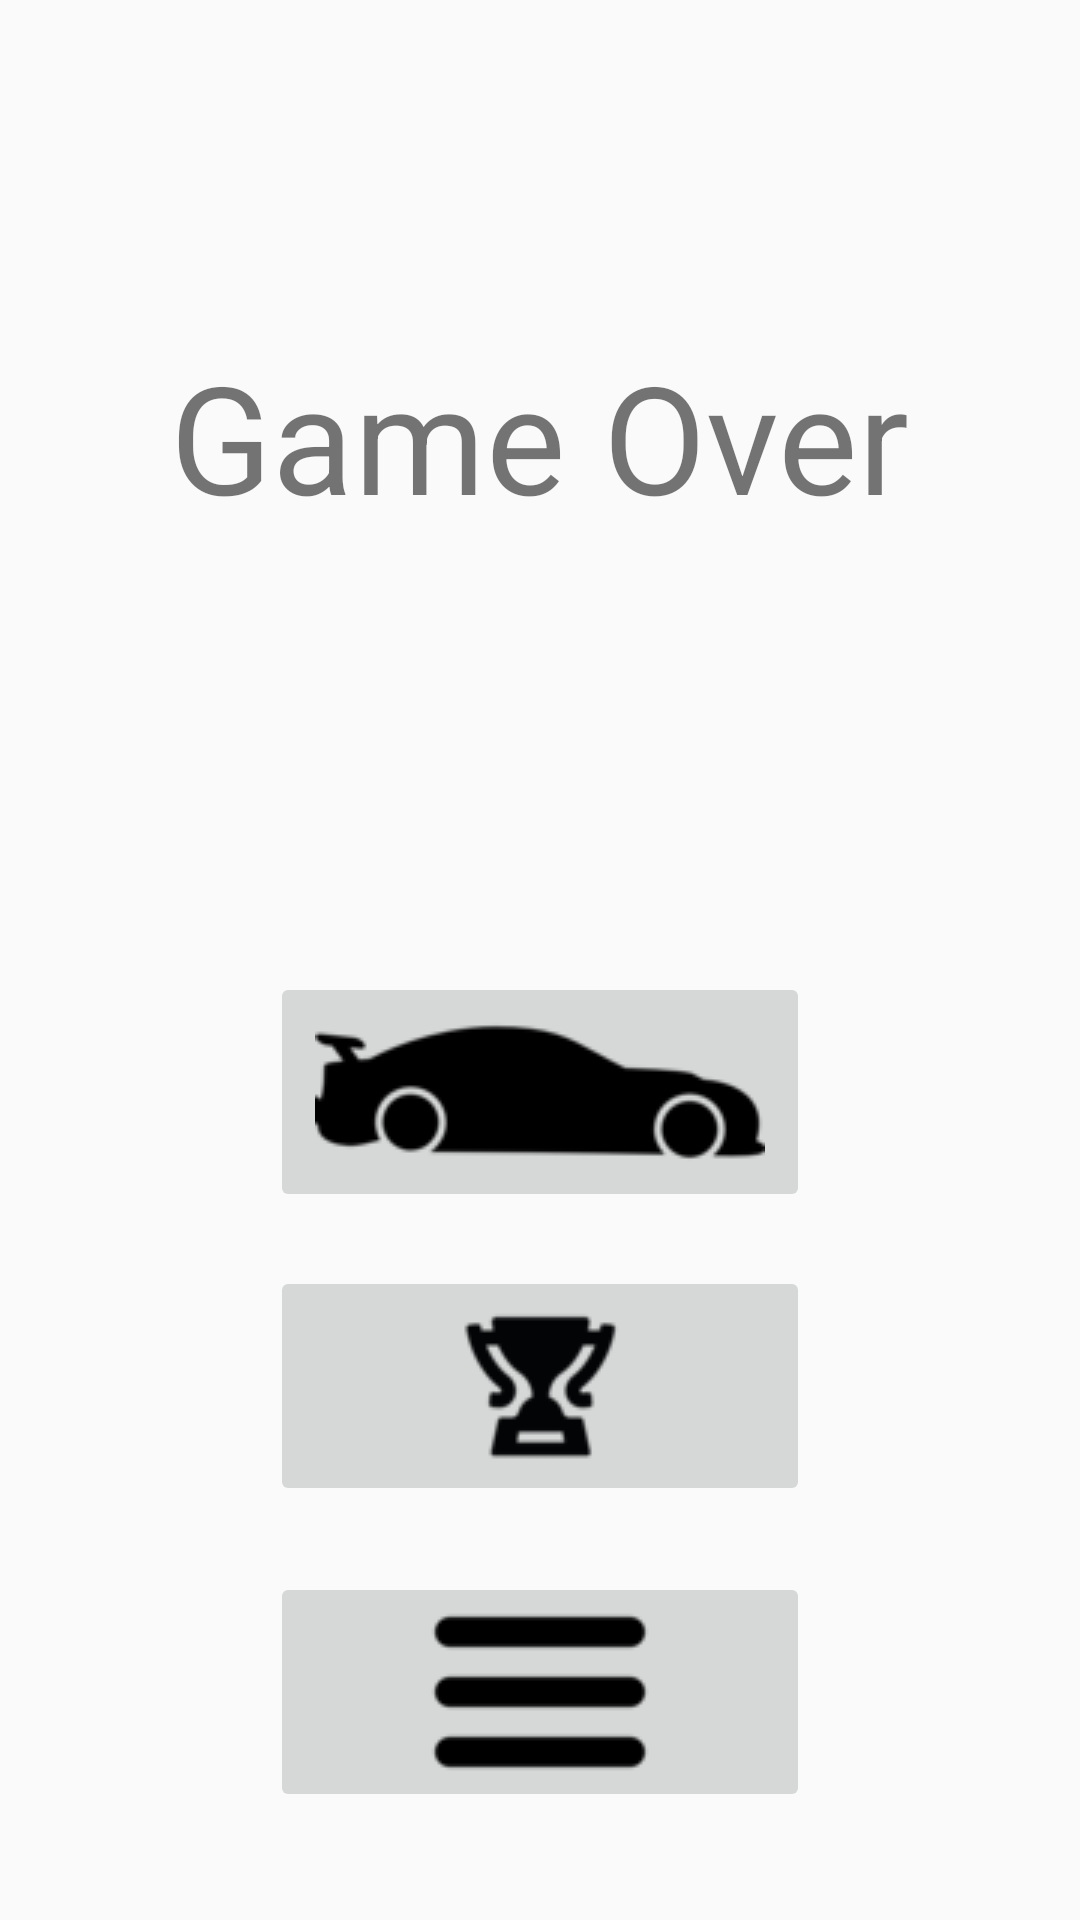

Here is an Android app screen rendered from its layout file. Give the layout XML and the strings, colors and styles it references.
<!-- AndroidManifest.xml: application theme AppTheme.NoActionBar -->
<!-- res/layout/activity_quit.xml -->
<?xml version="1.0" encoding="utf-8"?>
<RelativeLayout xmlns:android="http://schemas.android.com/apk/res/android"
    xmlns:app="http://schemas.android.com/apk/res-auto"
    xmlns:tools="http://schemas.android.com/tools"
    android:layout_width="match_parent"
    android:layout_height="match_parent"
    tools:context=".MainActivity">


    <TextView
        android:id="@+id/text_view_id"
        android:layout_width="wrap_content"
        android:layout_height="wrap_content"
        android:layout_alignParentTop="true"
        android:layout_centerHorizontal="true"
        android:layout_marginTop="112dp"
        android:text="Game Over"
        android:textSize="50dp" />
    <ImageButton
        android:id="@+id/playBtn"
        android:layout_width="180dp"
        android:layout_height="80dp"
        android:layout_alignParentBottom="true"
        android:layout_centerHorizontal="true"
        android:layout_marginBottom="236dp"
        android:contentDescription="@string/playBtn"
        app:srcCompat="@drawable/playgamebtn" />

    <ImageButton
        android:id="@+id/showScoreBtn"
        android:layout_width="180dp"
        android:layout_height="80dp"
        android:layout_alignParentBottom="true"
        android:layout_centerHorizontal="true"
        android:layout_marginBottom="138dp"
        android:contentDescription="@string/scoreBtn"
        app:srcCompat="@drawable/scorebtn" />

    <ImageButton
        android:id="@+id/settingBtn"
        android:layout_width="180dp"
        android:layout_height="80dp"
        android:layout_alignParentBottom="true"
        android:layout_centerHorizontal="true"
        android:layout_marginBottom="36dp"
        android:contentDescription="@string/settingBtn"
        app:srcCompat="@drawable/settingbtn" />

    <TextView
        android:id="@+id/score_textView"
        android:layout_width="wrap_content"
        android:layout_height="wrap_content"
        android:layout_alignParentTop="true"
        android:layout_centerHorizontal="true"
        android:layout_marginTop="205dp"
        android:textSize="25sp"/>

</RelativeLayout>
<!-- resources referenced by this layout -->
<resources>
  <!-- drawable playgamebtn: png bitmap (drawable, 2243 bytes) -->
  <!-- drawable scorebtn: png bitmap (drawable, 2126 bytes) -->
  <!-- drawable settingbtn: png bitmap (drawable, 499 bytes) -->
  <string name="playBtn">play Btn</string>
  <string name="scoreBtn">score Btn</string>
  <string name="settingBtn">setting Btn</string>
  <style name="AppTheme.NoActionBar" parent="Theme.AppCompat.Light.DarkActionBar">
          <item name="windowActionBar">false</item>
          <item name="windowNoTitle">true</item>
          <item name="android:windowFullscreen">true</item>
      </style>
</resources>
